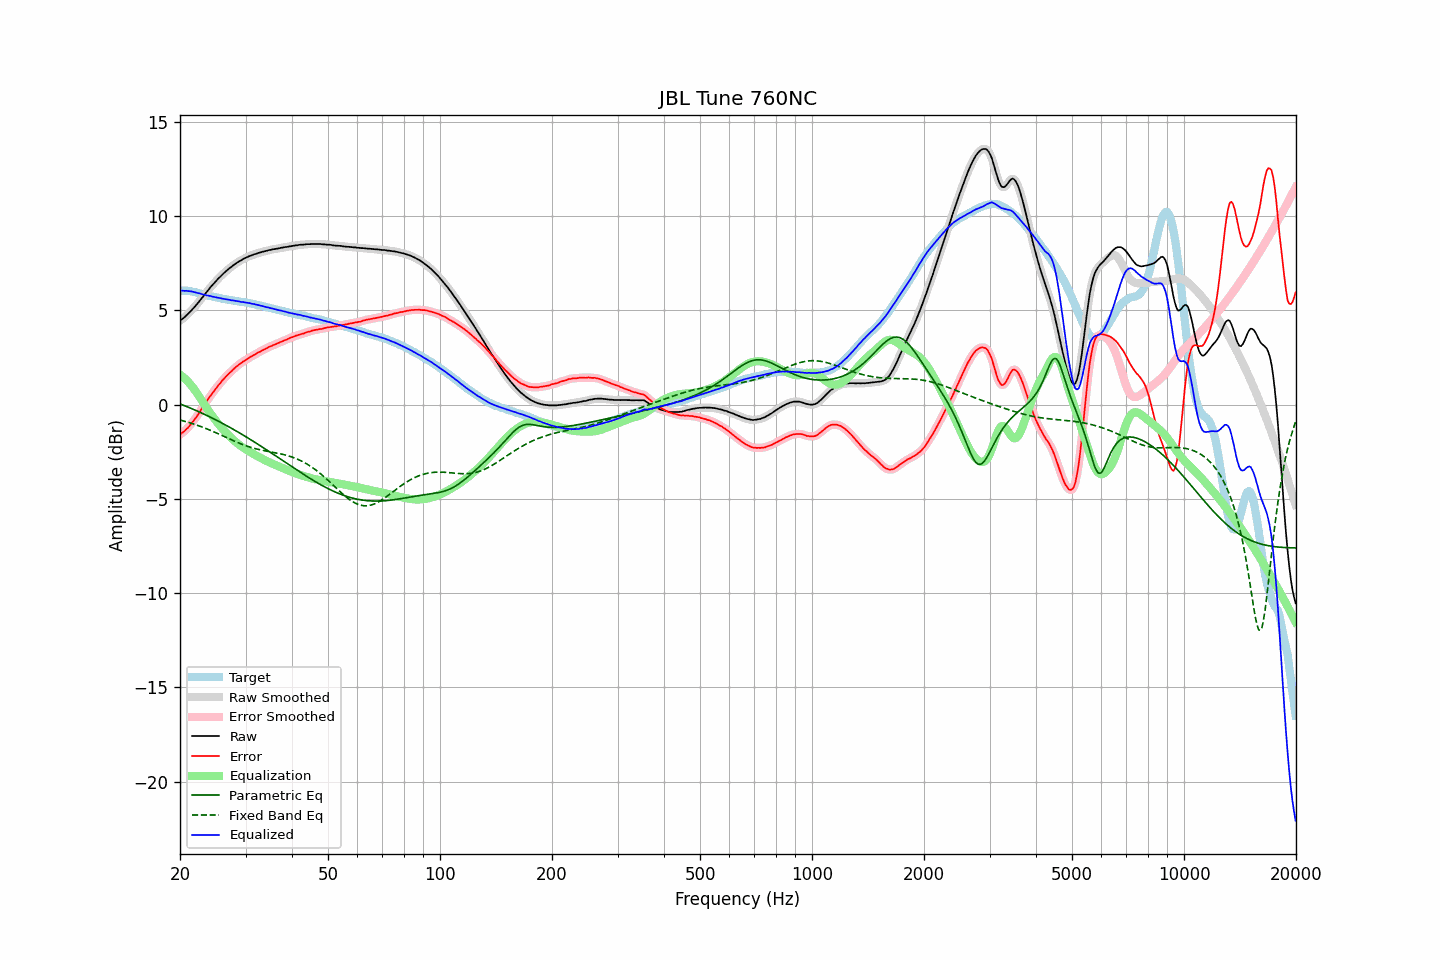

Source data for this figure (header and first rows):
frequency, raw, error, smoothed, error_smoothed, equalization, parametric_eq, fixed_band_eq, equalized_raw, equalized_smoothed, target
20.00, 4.45, -1.59, 4.45, -1.59, 1.59, 0.04, -0.82, 6.04, 6.04, 6.04
20.20, 4.52, -1.52, 4.51, -1.53, 1.53, 0.00, -0.84, 6.05, 6.04, 6.04
20.40, 4.58, -1.46, 4.58, -1.46, 1.46, -0.03, -0.86, 6.04, 6.04, 6.04
20.61, 4.65, -1.39, 4.65, -1.39, 1.38, -0.06, -0.89, 6.03, 6.04, 6.04
20.81, 4.74, -1.30, 4.73, -1.31, 1.30, -0.10, -0.91, 6.04, 6.03, 6.04
21.02, 4.81, -1.23, 4.81, -1.22, 1.21, -0.13, -0.94, 6.02, 6.02, 6.04
21.23, 4.90, -1.12, 4.90, -1.12, 1.12, -0.17, -0.96, 6.02, 6.02, 6.02
21.44, 4.99, -1.02, 4.99, -1.02, 1.02, -0.20, -0.99, 6.01, 6.00, 6.00
21.66, 5.08, -0.91, 5.08, -0.91, 0.91, -0.24, -1.02, 5.99, 5.99, 5.98
21.87, 5.17, -0.79, 5.17, -0.80, 0.79, -0.28, -1.04, 5.96, 5.97, 5.96
22.09, 5.27, -0.68, 5.27, -0.68, 0.67, -0.31, -1.07, 5.94, 5.94, 5.95
22.31, 5.37, -0.55, 5.37, -0.55, 0.55, -0.35, -1.10, 5.92, 5.92, 5.92
22.54, 5.48, -0.43, 5.48, -0.43, 0.42, -0.39, -1.13, 5.90, 5.90, 5.90
22.76, 5.59, -0.29, 5.58, -0.29, 0.29, -0.43, -1.16, 5.88, 5.88, 5.88
22.99, 5.69, -0.16, 5.69, -0.16, 0.16, -0.47, -1.20, 5.85, 5.85, 5.85
23.22, 5.80, -0.02, 5.80, -0.02, 0.03, -0.51, -1.23, 5.83, 5.83, 5.82
23.45, 5.91, 0.11, 5.91, 0.11, -0.10, -0.55, -1.26, 5.81, 5.81, 5.80
23.69, 6.02, 0.23, 6.02, 0.23, -0.23, -0.59, -1.30, 5.79, 5.79, 5.79
23.92, 6.12, 0.35, 6.12, 0.35, -0.35, -0.63, -1.33, 5.77, 5.77, 5.77
24.16, 6.23, 0.47, 6.22, 0.47, -0.47, -0.67, -1.37, 5.76, 5.75, 5.76
24.40, 6.32, 0.58, 6.32, 0.59, -0.59, -0.71, -1.40, 5.73, 5.73, 5.74
24.65, 6.42, 0.70, 6.42, 0.70, -0.70, -0.75, -1.44, 5.71, 5.71, 5.72
24.89, 6.51, 0.82, 6.51, 0.82, -0.82, -0.80, -1.48, 5.69, 5.70, 5.69
25.14, 6.61, 0.93, 6.61, 0.93, -0.93, -0.84, -1.52, 5.68, 5.68, 5.68
25.39, 6.70, 1.04, 6.70, 1.03, -1.03, -0.89, -1.55, 5.67, 5.66, 5.66
25.65, 6.78, 1.13, 6.78, 1.14, -1.14, -0.93, -1.59, 5.64, 5.65, 5.65
25.91, 6.87, 1.25, 6.87, 1.24, -1.24, -0.97, -1.63, 5.63, 5.63, 5.62
26.16, 6.95, 1.34, 6.95, 1.34, -1.34, -1.02, -1.67, 5.61, 5.61, 5.61
26.43, 7.03, 1.43, 7.03, 1.43, -1.43, -1.07, -1.71, 5.60, 5.60, 5.60
26.69, 7.10, 1.52, 7.10, 1.52, -1.52, -1.11, -1.75, 5.58, 5.58, 5.58
26.96, 7.18, 1.61, 7.17, 1.61, -1.61, -1.16, -1.79, 5.57, 5.57, 5.57
27.23, 7.25, 1.69, 7.25, 1.69, -1.69, -1.21, -1.83, 5.55, 5.55, 5.55
27.50, 7.31, 1.77, 7.31, 1.77, -1.78, -1.25, -1.87, 5.53, 5.54, 5.54
27.77, 7.38, 1.86, 7.38, 1.85, -1.86, -1.30, -1.90, 5.52, 5.52, 5.52
28.05, 7.44, 1.93, 7.44, 1.93, -1.93, -1.35, -1.94, 5.51, 5.51, 5.51
28.33, 7.50, 2.01, 7.50, 2.01, -2.01, -1.40, -1.98, 5.49, 5.50, 5.49
28.62, 7.56, 2.08, 7.55, 2.08, -2.07, -1.45, -2.02, 5.48, 5.48, 5.48
28.90, 7.61, 2.14, 7.61, 2.15, -2.14, -1.50, -2.05, 5.47, 5.47, 5.46
29.19, 7.65, 2.21, 7.66, 2.21, -2.20, -1.55, -2.09, 5.44, 5.45, 5.44
29.48, 7.71, 2.27, 7.70, 2.26, -2.27, -1.60, -2.12, 5.44, 5.44, 5.44
29.78, 7.75, 2.32, 7.75, 2.32, -2.32, -1.65, -2.15, 5.43, 5.43, 5.43
30.08, 7.79, 2.37, 7.79, 2.37, -2.38, -1.70, -2.18, 5.41, 5.41, 5.42
30.38, 7.83, 2.43, 7.83, 2.43, -2.43, -1.76, -2.21, 5.40, 5.40, 5.40
30.68, 7.87, 2.48, 7.86, 2.48, -2.48, -1.81, -2.24, 5.39, 5.38, 5.38
30.99, 7.90, 2.54, 7.90, 2.53, -2.53, -1.86, -2.27, 5.37, 5.37, 5.36
31.30, 7.93, 2.58, 7.93, 2.58, -2.58, -1.91, -2.29, 5.35, 5.35, 5.35
31.61, 7.97, 2.63, 7.96, 2.63, -2.63, -1.97, -2.32, 5.34, 5.33, 5.34
31.93, 7.99, 2.67, 7.99, 2.68, -2.68, -2.02, -2.34, 5.31, 5.31, 5.32
32.24, 8.02, 2.74, 8.02, 2.73, -2.73, -2.08, -2.36, 5.29, 5.29, 5.28
32.57, 8.05, 2.78, 8.05, 2.78, -2.77, -2.13, -2.38, 5.27, 5.27, 5.27
32.89, 8.07, 2.81, 8.07, 2.82, -2.82, -2.18, -2.40, 5.25, 5.25, 5.26
33.22, 8.10, 2.87, 8.10, 2.86, -2.87, -2.24, -2.42, 5.23, 5.23, 5.22
33.55, 8.12, 2.91, 8.12, 2.91, -2.91, -2.30, -2.44, 5.21, 5.21, 5.21
33.89, 8.14, 2.95, 8.14, 2.95, -2.95, -2.35, -2.45, 5.18, 5.19, 5.19
34.23, 8.16, 2.99, 8.16, 2.99, -3.00, -2.41, -2.47, 5.16, 5.17, 5.17
34.57, 8.19, 3.05, 8.18, 3.04, -3.04, -2.46, -2.48, 5.15, 5.15, 5.14
34.92, 8.20, 3.08, 8.20, 3.08, -3.08, -2.52, -2.50, 5.12, 5.13, 5.12
35.27, 8.22, 3.11, 8.22, 3.12, -3.11, -2.58, -2.52, 5.10, 5.11, 5.11
35.62, 8.24, 3.16, 8.24, 3.15, -3.15, -2.63, -2.53, 5.09, 5.08, 5.08
35.97, 8.25, 3.19, 8.25, 3.19, -3.19, -2.69, -2.55, 5.06, 5.06, 5.06
... 635 more rows
